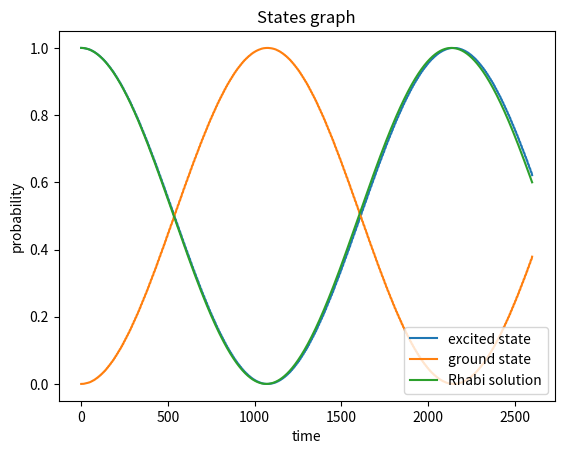

The matplotlib source for this figure:
import math

import numpy as np
import matplotlib.pyplot as plt
import cmath

# Pauli matrices
sigma_z = np.array(
    [[1, 0],
     [0, -1]]
)
sigma_x = np.array(
    [[0, 1],
     [1, 0]]
)
# identity matrix
I = np.array(
    [[1, 0],
     [0, 1]]
)
# initial parameters
omega_01 = 5
omega_R = 5
amplitude_R = np.pi
time = 100
counts = 2600
tau = time / counts
# initial psi (determines the initial state)
psi = np.array(
    [1, 0]
    , dtype=complex)

end_probability_excited = []
end_probability_ground = []
end_Rhabi = []
for k in range(counts):
    t_k = lambda k, tau: k * tau
    alpha = 1
    sigma = 3
    t_g = 4 * sigma
    Omega_x_numerator = np.exp(-(t_k(k, tau) - 0.5 + t_g) ** 2 / (2 * sigma ** 2)) - np.exp(
        -t_g ** 2 / (8 * sigma ** 2))
    Omega_x_denominatior = np.sqrt(2 * np.pi * sigma ** 2) * math.erf(t_g / (np.sqrt(8) * sigma)) - t_g * np.exp(
        -t_g ** 2 / (8 * sigma ** 2))
    Omega_x = alpha * amplitude_R * (Omega_x_numerator) / Omega_x_denominatior
    oscillatory_part = Omega_x * np.cos(omega_R * (2 * t_k(k + 1 / 2, tau)))
    # initial excited/ground state
    excited_state = np.array(
        [1, 0]
    )
    ground_state = np.array(
        [0, 1]
    )

    # excited probability formula
    probability_excited = np.matmul(excited_state, psi)
    probability_excited = abs(probability_excited * probability_excited.conjugate())
    end_probability_excited.append(probability_excited)
    # ground probability formula
    probability_ground = np.matmul(ground_state, psi)
    probability_ground = abs(probability_ground * probability_ground.conjugate())
    end_probability_ground.append(probability_ground)
    # Crank-Nicolson 2nd order method implementation
    Hamiltonian = omega_01 * sigma_z + oscillatory_part * sigma_x
    Hamiltonian_1st_derivative = -Omega_x * omega_R * np.sin(omega_R * (t_k(k + 1 / 2, tau)))
    Hamiltonian_2nd_derivative = -Omega_x * (omega_R ** 2) * np.cos(omega_R * (t_k(k + 1 / 2, tau)))
    commutator = Hamiltonian_1st_derivative * Hamiltonian - Hamiltonian * Hamiltonian_1st_derivative
    F = Hamiltonian + (tau ** 2 / 24) * Hamiltonian_2nd_derivative - 1j * (tau ** 2 / 12) * commutator
    numerator = I - (tau ** 2 / 12) * np.matmul(F, F) - 1j * (tau / 2) * F
    denominator = I - (tau ** 2 / 12) * np.matmul(F, F) + 1j * (tau / 2) * F
    denominator = np.linalg.inv(denominator)
    fraction = np.matmul(denominator, numerator)
    psi = np.matmul(fraction, psi)
    # norm of the psi matrix
    norm = abs(np.matmul(psi, psi.conjugate()))
    # Rhabi soultion for comparison
    Omega = np.sqrt((omega_R - omega_01) ** 2 + Omega_x ** 2)
    Rhabi = 1 - Omega_x ** 2 / Omega ** 2 * np.sin(Omega * t_k(k, tau) / 2) ** 2
    end_Rhabi.append(Rhabi)
    print(norm)

# plot image
axis = [x for x in range(counts)]
fig, at = plt.subplots()
at.plot(axis, end_probability_excited, label='excited state')
at.plot(axis, end_probability_ground, label='ground state')
at.plot(axis, end_Rhabi, label='Rhabi solution')
at.set_xlabel('time')
at.set_ylabel('probability')
at.set_title("States graph")
at.legend(loc='lower right')
plt.show()
